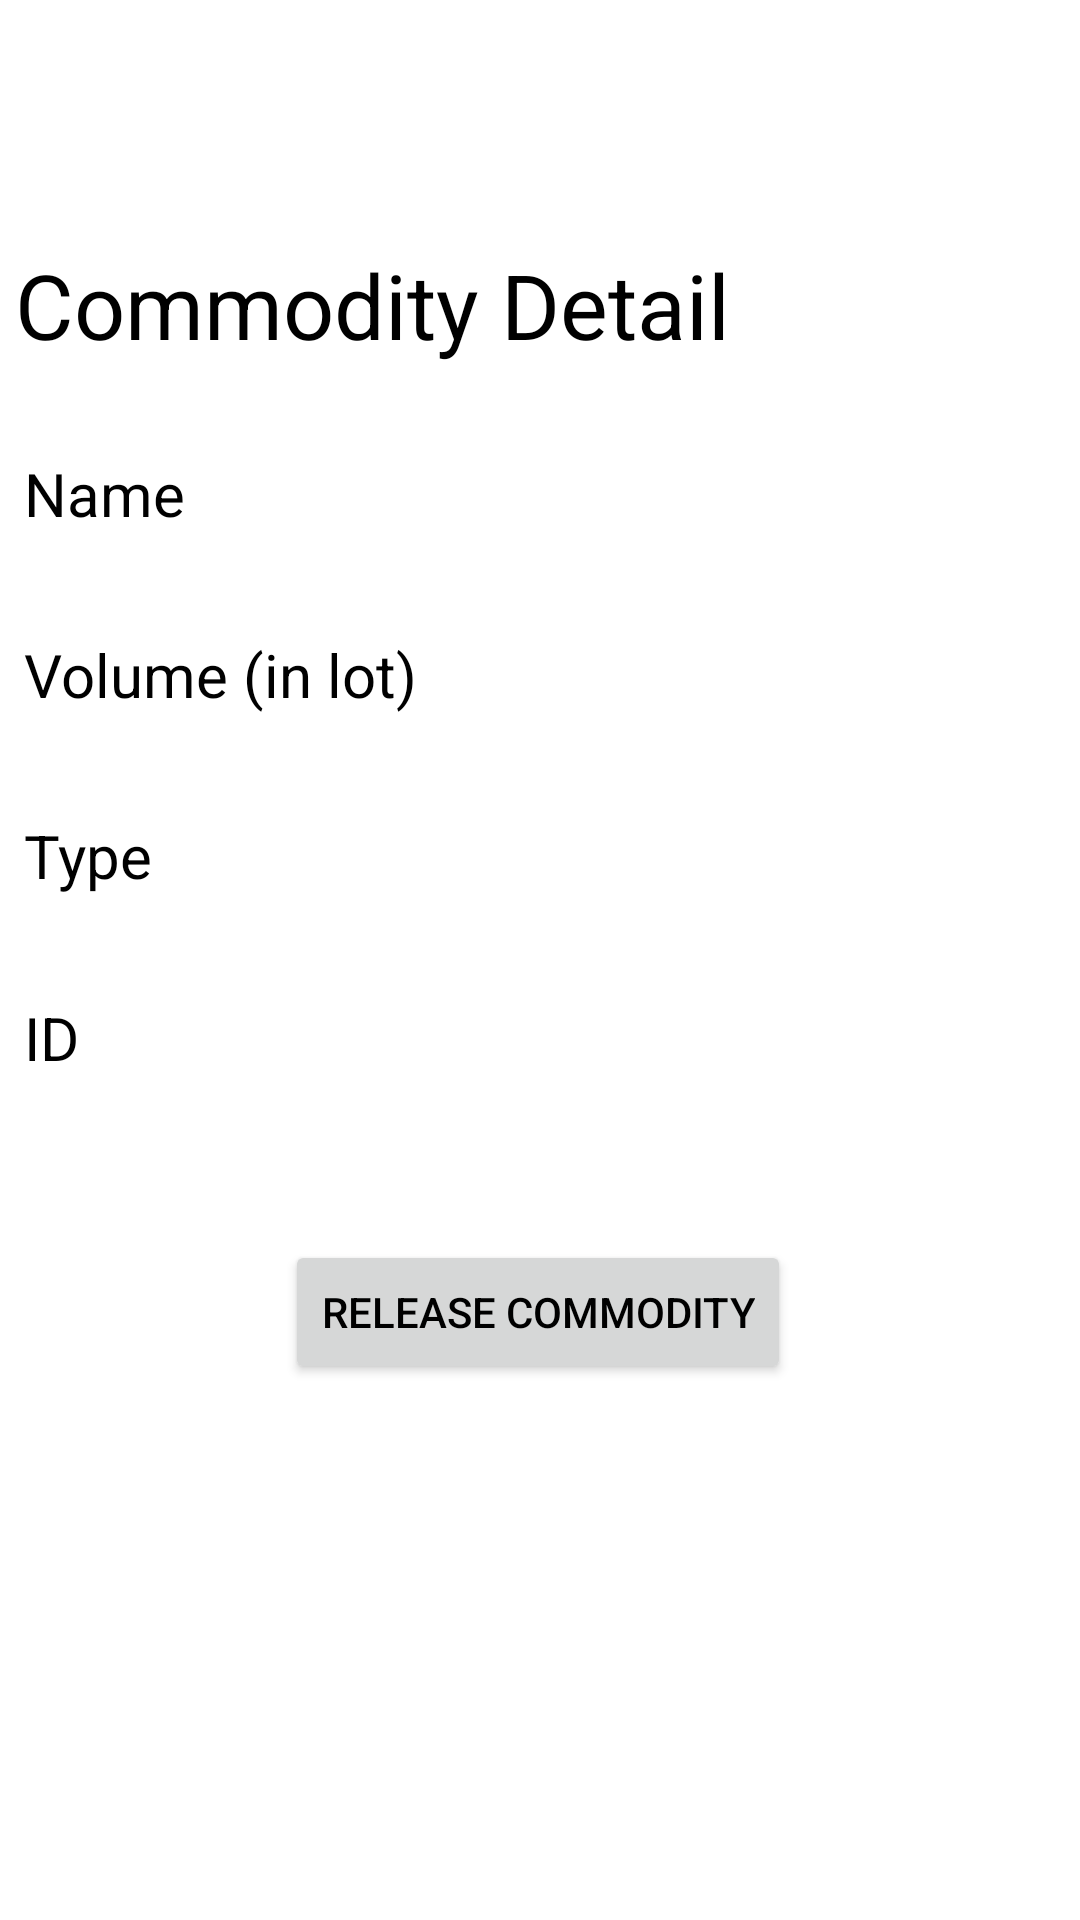

Android layout source for this screen:
<!-- AndroidManifest.xml: application theme Theme.WareGarage -->
<!-- res/layout/activity_commodity_detail.xml -->
<?xml version="1.0" encoding="utf-8"?>
<androidx.constraintlayout.widget.ConstraintLayout xmlns:android="http://schemas.android.com/apk/res/android"
    xmlns:app="http://schemas.android.com/apk/res-auto"
    xmlns:tools="http://schemas.android.com/tools"
    android:layout_width="match_parent"
    android:layout_height="match_parent"
    tools:context=".CommodityDetailActivity">

    <TextView
        android:id="@+id/createSectionTitle2"
        android:layout_width="350sp"
        android:layout_height="51sp"
        android:text="Commodity Detail"
        android:textSize="30sp"
        app:layout_constraintBottom_toBottomOf="parent"
        app:layout_constraintEnd_toEndOf="parent"
        app:layout_constraintHorizontal_bias="0.498"
        app:layout_constraintStart_toStartOf="parent"
        app:layout_constraintTop_toTopOf="parent"
        app:layout_constraintVertical_bias="0.138" />

    <LinearLayout
        android:layout_width="344dp"
        android:layout_height="36dp"
        android:orientation="horizontal"
        app:layout_constraintBottom_toBottomOf="parent"
        app:layout_constraintEnd_toEndOf="parent"
        app:layout_constraintHorizontal_bias="0.492"
        app:layout_constraintStart_toStartOf="parent"
        app:layout_constraintTop_toTopOf="parent"
        app:layout_constraintVertical_bias="0.25">

        <TextView
            android:id="@+id/commodityNameTitle"
            android:layout_width="wrap_content"
            android:layout_height="wrap_content"
            android:text="Name"
            android:textColor="@color/black"
            android:textSize="20sp"
            tools:layout_editor_absoluteX="305dp"
            tools:layout_editor_absoluteY="396dp" />

        <TextView
            android:id="@+id/commodityName"
            android:layout_width="290dp"
            android:layout_height="wrap_content"
            android:textAlignment="viewEnd"
            android:textSize="20sp"
            tools:layout_editor_absoluteX="104dp"
            tools:layout_editor_absoluteY="404dp" />

    </LinearLayout>

    <LinearLayout
        android:layout_width="344dp"
        android:layout_height="36dp"
        android:orientation="horizontal"
        app:layout_constraintBottom_toBottomOf="parent"
        app:layout_constraintEnd_toEndOf="parent"
        app:layout_constraintHorizontal_bias="0.492"
        app:layout_constraintStart_toStartOf="parent"
        app:layout_constraintTop_toTopOf="parent"
        app:layout_constraintVertical_bias="0.350">

        <TextView
            android:id="@+id/commodityVolumeTitle"
            android:layout_width="wrap_content"
            android:layout_height="wrap_content"
            android:text="Volume (in lot)"
            android:textColor="@color/black"
            android:textSize="20sp"
            tools:layout_editor_absoluteX="305dp"
            tools:layout_editor_absoluteY="396dp" />

        <TextView
            android:id="@+id/commodityVolume"
            android:layout_width="213dp"
            android:layout_height="wrap_content"
            android:textAlignment="viewEnd"
            android:textSize="20sp"
            tools:layout_editor_absoluteX="104dp"
            tools:layout_editor_absoluteY="404dp" />

    </LinearLayout>

    <LinearLayout
        android:layout_width="344dp"
        android:layout_height="36dp"
        android:orientation="horizontal"
        app:layout_constraintBottom_toBottomOf="parent"
        app:layout_constraintEnd_toEndOf="parent"
        app:layout_constraintHorizontal_bias="0.492"
        app:layout_constraintStart_toStartOf="parent"
        app:layout_constraintTop_toTopOf="parent"
        app:layout_constraintVertical_bias="0.450">

        <TextView
            android:id="@+id/commodityTypeTitle"
            android:layout_width="wrap_content"
            android:layout_height="wrap_content"
            android:text="Type"
            android:textColor="@color/black"
            android:textSize="20sp"
            tools:layout_editor_absoluteX="305dp"
            tools:layout_editor_absoluteY="396dp" />

        <TextView
            android:id="@+id/commodityType"
            android:layout_width="300dp"
            android:layout_height="wrap_content"
            android:textAlignment="viewEnd"
            android:textSize="20sp"
            tools:layout_editor_absoluteX="104dp"
            tools:layout_editor_absoluteY="404dp" />

    </LinearLayout>

    <LinearLayout
        android:layout_width="344dp"
        android:layout_height="36dp"
        android:orientation="horizontal"
        app:layout_constraintBottom_toBottomOf="parent"
        app:layout_constraintEnd_toEndOf="parent"
        app:layout_constraintHorizontal_bias="0.492"
        app:layout_constraintStart_toStartOf="parent"
        app:layout_constraintTop_toTopOf="parent"
        app:layout_constraintVertical_bias="0.550">

        <TextView
            android:id="@+id/commodityInternalIdTitle"
            android:layout_width="wrap_content"
            android:layout_height="wrap_content"
            android:text="ID"
            android:textColor="@color/black"
            android:textSize="20sp"
            tools:layout_editor_absoluteX="305dp"
            tools:layout_editor_absoluteY="396dp" />

        <TextView
            android:id="@+id/commodityInternalId"
            android:layout_width="325dp"
            android:layout_height="wrap_content"
            android:textAlignment="viewEnd"
            android:textSize="20sp"
            tools:layout_editor_absoluteX="104dp"
            tools:layout_editor_absoluteY="404dp" />

    </LinearLayout>

    <Button
        android:id="@+id/commodityRelease"
        android:layout_width="wrap_content"
        android:layout_height="wrap_content"
        android:text="Release Commodity"
        app:layout_constraintBottom_toBottomOf="parent"
        app:layout_constraintEnd_toEndOf="parent"
        app:layout_constraintHorizontal_bias="0.497"
        app:layout_constraintStart_toStartOf="parent"
        app:layout_constraintTop_toTopOf="parent"
        app:layout_constraintVertical_bias="0.698" />


</androidx.constraintlayout.widget.ConstraintLayout>
<!-- resources referenced by this layout -->
<resources>
  <style name="Theme.WareGarage" parent="Theme.MaterialComponents.DayNight.DarkActionBar">
          
          <item name="colorPrimary">@android:color/system_accent1_600</item>
          <item name="colorPrimaryVariant">@android:color/system_accent1_700</item>
          <item name="colorOnPrimary">@color/white</item>
          
          <item name="colorSecondary">@color/teal_700</item>
          <item name="colorSecondaryVariant">@color/teal_200</item>
          <item name="colorOnSecondary">@color/black</item>
          
          <item name="android:statusBarColor">?attr/colorPrimaryVariant</item>
          
          <item name="android:textColor">@color/black</item>
      </style>
  <!-- not gathered from this repository: default colours our renderer supplied (Android Studio template values) -->
  <color name="teal_200">#FF03DAC5</color>
  <color name="teal_700">#FF018786</color>
  <color name="black">#FF000000</color>
  <color name="white">#FFFFFFFF</color>
</resources>
